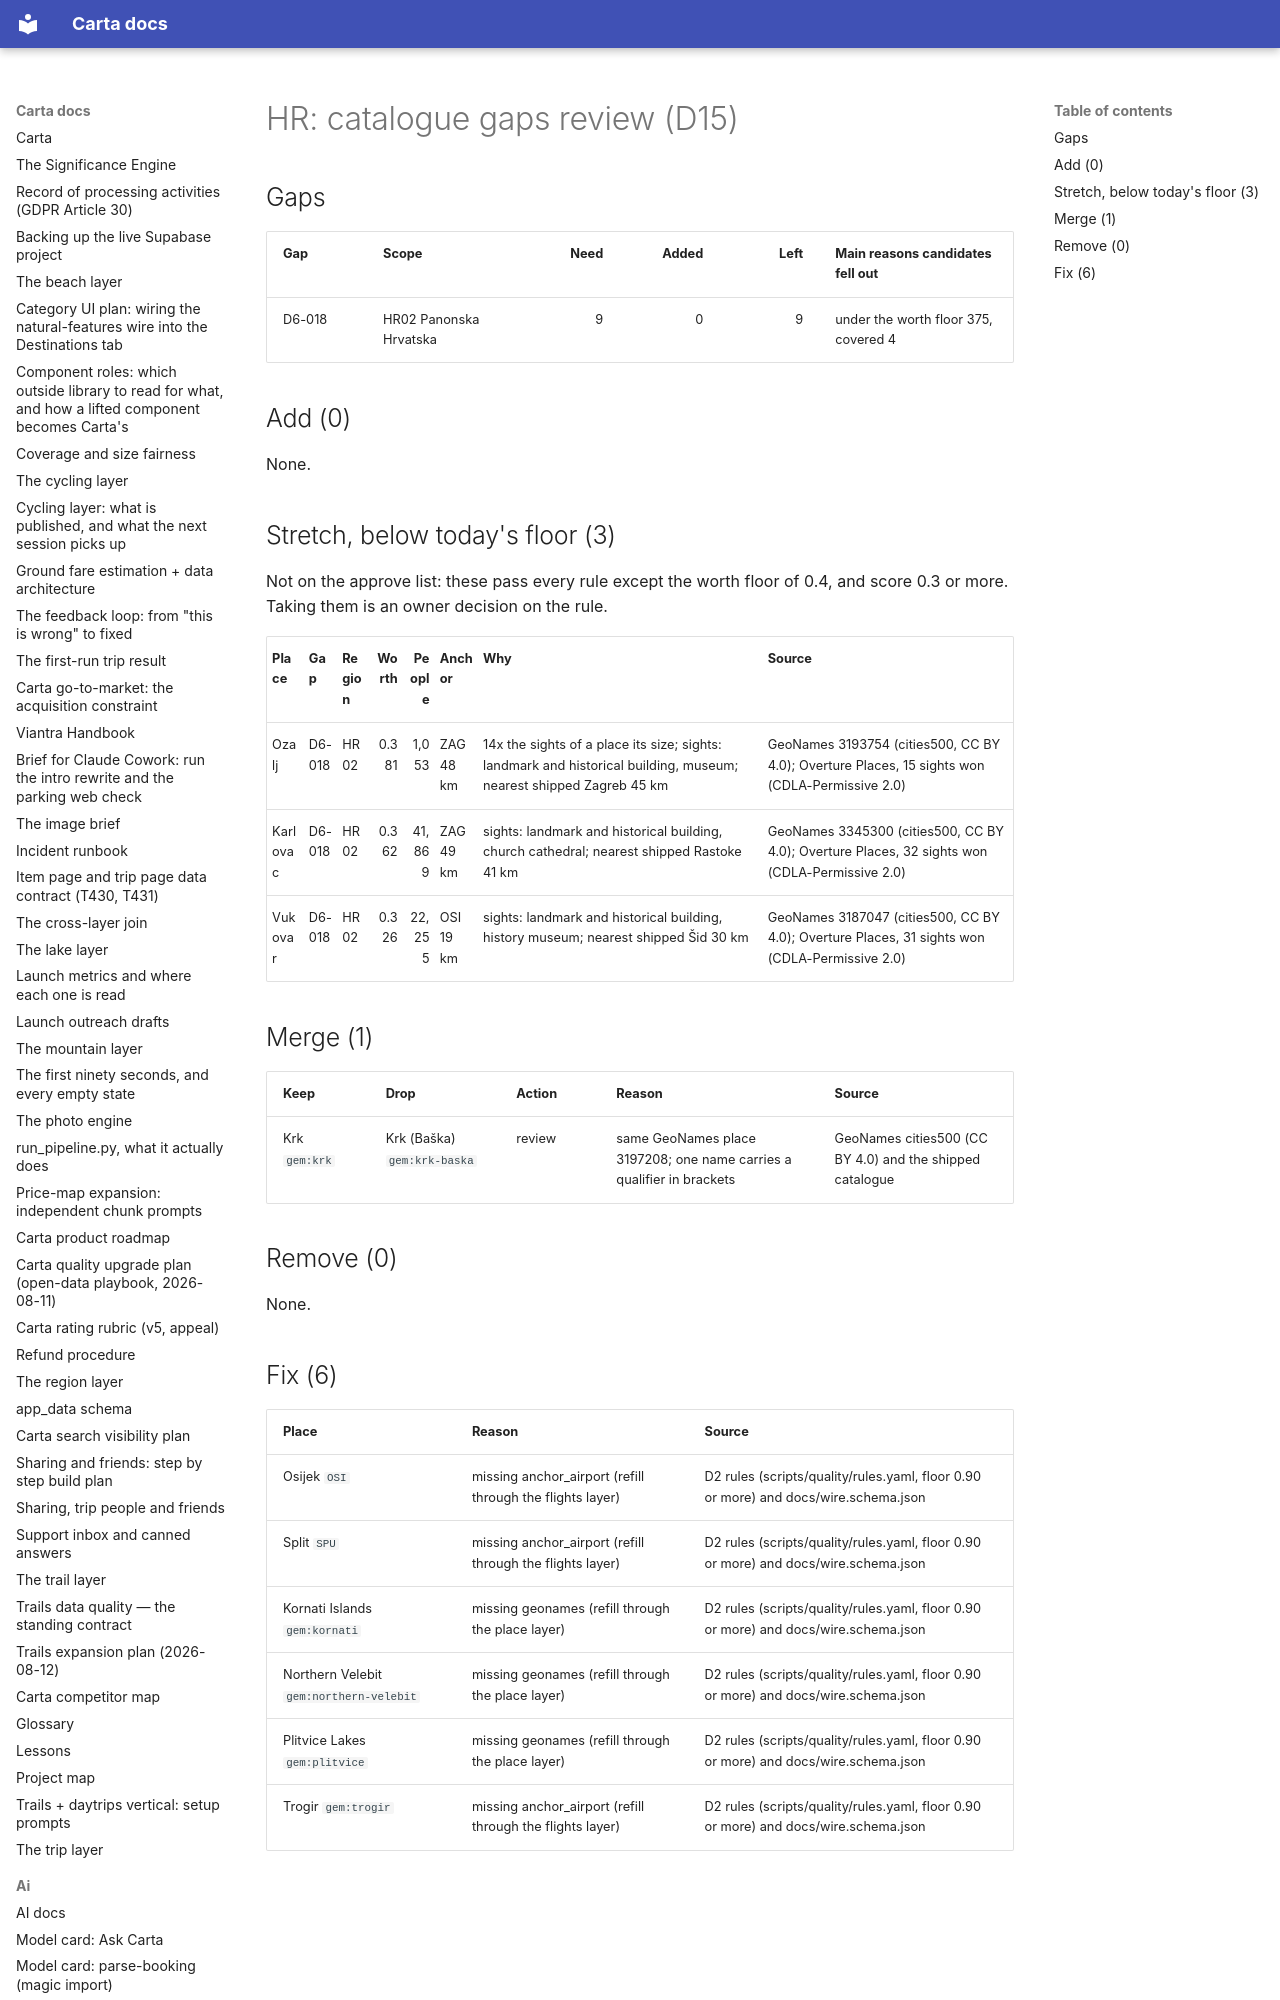

repository: basvn123/carta-travel-app · page: data/catalogue-gaps/HR/index.html · generator: mkdocs

# HR: catalogue gaps review (D15)

## Gaps

| Gap | Scope | Need | Added | Left | Main reasons candidates fell out |
|---|---|--:|--:|--:|---|
| D6-018 | HR02 Panonska Hrvatska | 9 | 0 | 9 | under the worth floor 375, covered 4 |

## Add (0)

None.
